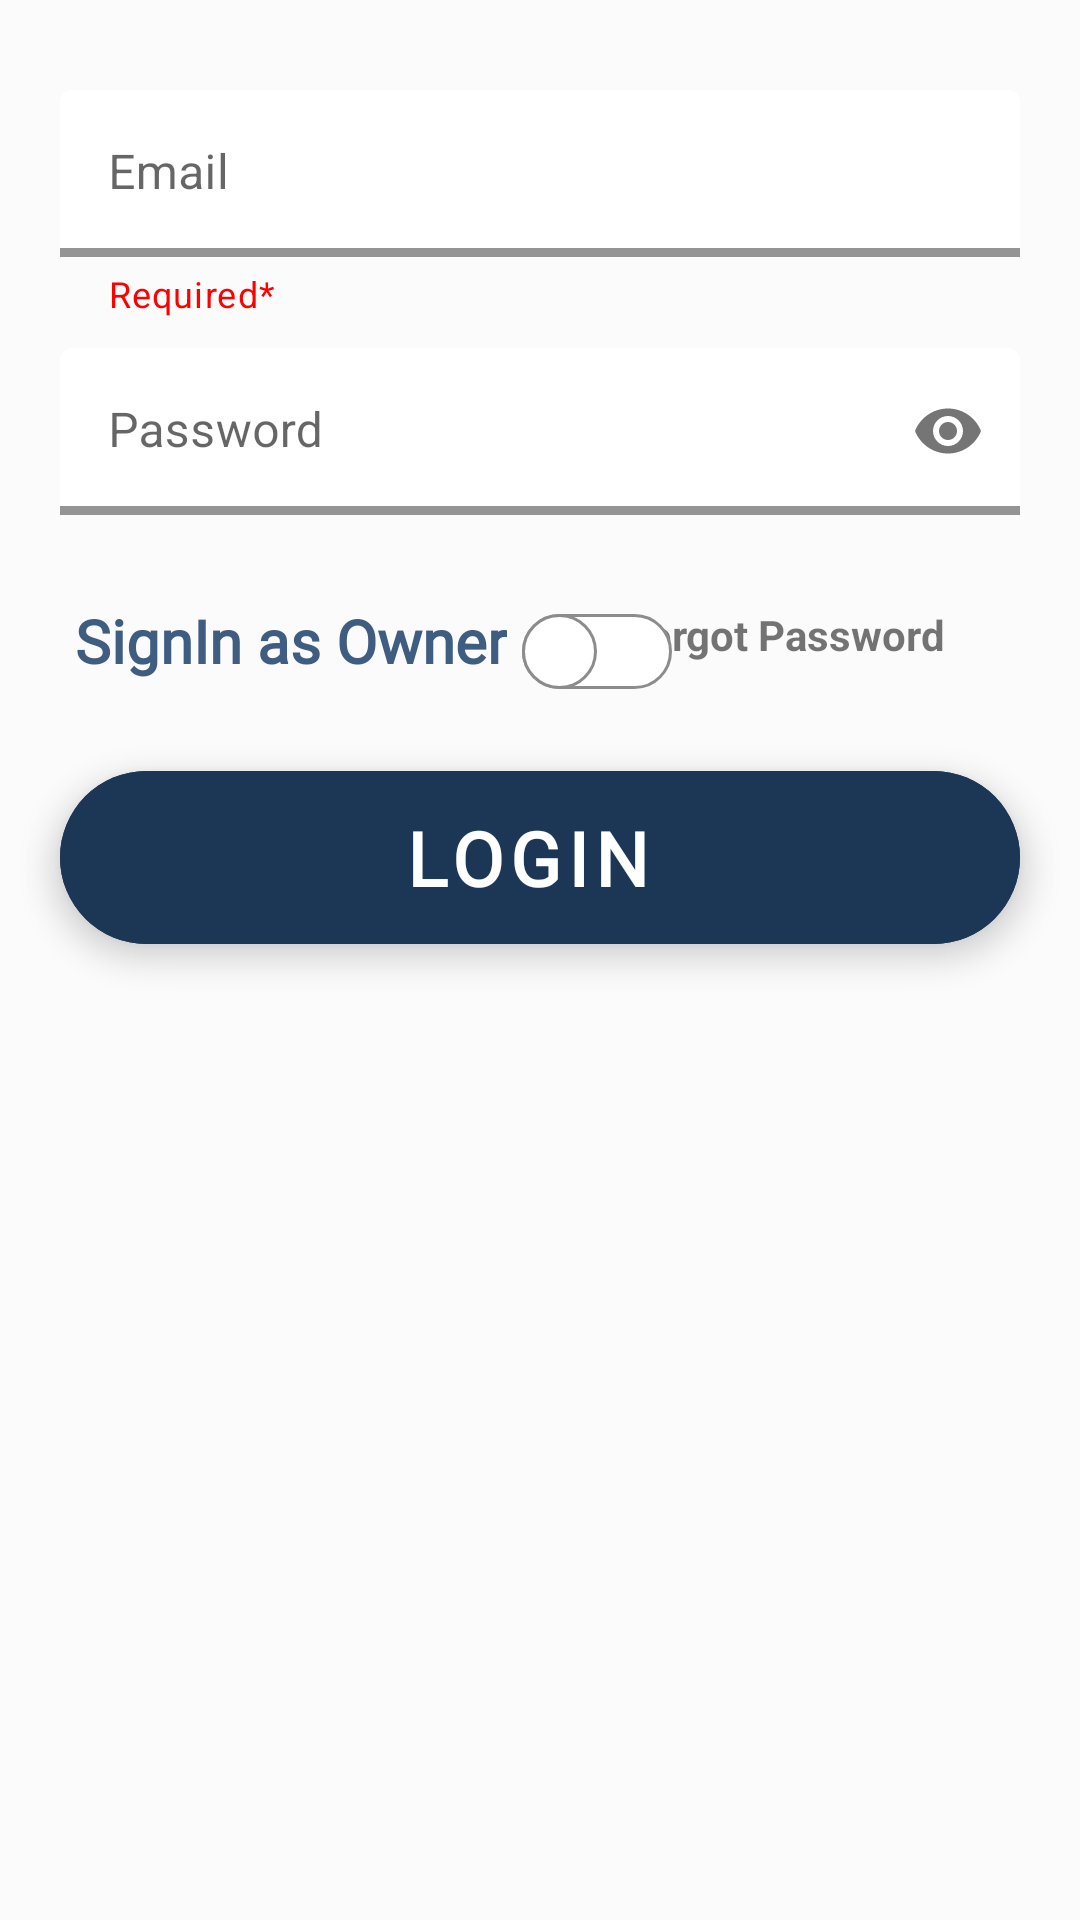

Produce the Android XML layout that renders to this screen, including the resource entries it uses.
<!-- AndroidManifest.xml: application theme Theme.Renitus -->
<!-- res/layout/fragment_login_.xml -->
<?xml version="1.0" encoding="utf-8"?>
<androidx.core.widget.NestedScrollView
    xmlns:android="http://schemas.android.com/apk/res/android"
    xmlns:tools="http://schemas.android.com/tools"
    android:layout_width="match_parent"
    android:layout_height="wrap_content"
    xmlns:app="http://schemas.android.com/apk/res-auto"
    android:fillViewport="true"
    android:background="#FBFBFB">

    <RelativeLayout
        android:layout_width="match_parent"
        android:layout_height="375dp"
        >

        <com.google.android.material.textfield.TextInputLayout
            style="@style/ThemeOverlay.Material3.TextInputEditText.OutlinedBox"
            android:layout_marginTop="30dp"
            android:layout_centerHorizontal="true"
            android:id="@+id/email_login"
            android:layout_width="320dp"
            android:layout_height="wrap_content"
            android:hint="Email"
            app:helperText="Required*"
            app:endIconMode="clear_text"
            app:helperTextTextColor="@color/Red"
            app:errorContentDescription="Not a valid Email"
            app:startIconDrawable="@drawable/ic_baseline_email_24"
            app:hintTextColor="@color/purple_logo"
            app:errorEnabled="true"
            app:boxBackgroundColor="@color/white"
            app:boxStrokeColor="@color/purple_logo"
            app:boxStrokeWidth="3dp"

            >
            <com.google.android.material.textfield.TextInputEditText
                android:id="@+id/emailtxt"
                android:layout_width="match_parent"
                android:layout_height="match_parent"
                android:inputType="textEmailAddress"
                />

        </com.google.android.material.textfield.TextInputLayout>




        <com.google.android.material.textfield.TextInputLayout
            style="@style/ThemeOverlay.Material3.TextInputEditText.OutlinedBox"
            android:layout_marginTop="10dp"
            android:layout_below="@id/email_login"
            android:layout_centerHorizontal="true"
            android:id="@+id/password_login"
            android:layout_width="320dp"
            android:layout_height="wrap_content"
            android:hint="Password"
            app:errorContentDescription="Not a valid Email"
            app:startIconDrawable="@drawable/ic_baseline_lock_24"
            app:endIconMode="password_toggle"
            app:hintTextColor="@color/purple_logo"
            app:errorEnabled="true"
            app:boxBackgroundColor="@color/white"
            app:boxStrokeColor="@color/purple_logo"
            app:boxStrokeWidth="3dp"
            >
            <com.google.android.material.textfield.TextInputEditText
                android:layout_width="match_parent"
                android:layout_height="match_parent"
                android:inputType="textPassword"
                />
        </com.google.android.material.textfield.TextInputLayout>

        <TextView
            android:id="@+id/forgot_password_message"
            android:layout_width="wrap_content"
            android:layout_height="wrap_content"
            android:layout_below="@id/password_login"
            android:layout_alignParentEnd="true"
            android:layout_marginTop="10dp"
            android:layout_marginEnd="45dp"
            android:text="Forgot Password"
            android:textStyle="bold"
            />

        <TextView
            android:id="@+id/signIn_as_owner_message"
            android:layout_width="wrap_content"
            android:layout_height="wrap_content"
            android:layout_below="@id/password_login"
            android:layout_alignParentLeft="true"
            android:layout_marginTop="8dp"
            android:layout_marginStart="25dp"
            android:text="SignIn as Owner"
            android:fontFamily="@font/satoshi_black"
            android:textColor="#3F5C81"
            android:textSize="20sp"
            android:textStyle="bold"
            />
        <androidx.appcompat.widget.SwitchCompat
            android:id="@+id/owner_switch"
            android:layout_width="wrap_content"
            android:layout_height="wrap_content"
            android:thumb="@drawable/switch_thumb"
            app:track="@drawable/switch_track"
            android:layout_below="@id/password_login"
            android:layout_toRightOf="@id/signIn_as_owner_message"
            android:layout_marginStart="5dp"
            android:layout_marginTop="1dp"
            />


        <com.google.android.material.floatingactionbutton.ExtendedFloatingActionButton
            android:id="@+id/loginButton1"
            android:layout_width="320dp"
            android:layout_height="wrap_content"
            android:layout_below="@id/password_login"
            android:layout_centerHorizontal="true"
            android:layout_marginTop="65dp"
            android:backgroundTint="#1c3656"
            android:fontFamily="@font/comfortaa_regular"
            android:text="Login"
            android:textColor="@color/white"
            android:textSize="25sp"
            android:textStyle="bold"
            android:textAlignment="center"/>












    </RelativeLayout>
</androidx.core.widget.NestedScrollView>
<!-- resources referenced by this layout -->
<resources>
  <color name="Red">#FF0000</color>
  <color name="purple_logo">#5046e5</color>
  <color name="white">#FFFFFFFF</color>
  <!-- drawable switch_thumb (drawable) -->
  <?xml version="1.0" encoding="utf-8"?>
  <selector xmlns:android="http://schemas.android.com/apk/res/android">
  
      <item android:state_checked="true">
          <shape android:shape="oval">
              <solid android:color="@color/white"/>
              <stroke android:width="1dp"
                  android:color="#1c3656"/>
              <size android:width="25dp"
                  android:height="25dp"/>
          </shape>
      </item>
  
      <item android:state_checked="false">
          <shape android:shape="oval">
              <solid android:color="@color/white"/>
              <stroke android:width="1dp"
                  android:color="#8c8c8c"/>
              <size android:width="25dp"
                  android:height="25dp"/>
          </shape>
      </item>
  
  </selector>
  <!-- drawable switch_track (drawable-v24) -->
  <?xml version="1.0" encoding="utf-8"?>
  <selector xmlns:android="http://schemas.android.com/apk/res/android">
  
      <item android:state_checked="true">
          <shape android:shape="rectangle">
              <solid android:color="#34c759"/>
              <corners android:radius="25dp"/>
              <stroke android:width="1dp"
                  android:color="#1c3656"/>
              <size android:height="10dp"/>
          </shape>
      </item>
  
      <item android:state_checked="false">
          <shape android:shape="rectangle">
              <solid android:color="@color/white"/>
              <corners android:radius="25dp"/>
              <stroke android:width="1dp"
                  android:color="#8c8c8c"/>
              <size android:height="10dp"/>
          </shape>
      </item>
  
  </selector>
  <style name="Theme.Renitus" parent="Theme.MaterialComponents.DayNight.NoActionBar">
          
          <item name="colorPrimary">@color/purple_500</item>
          <item name="colorPrimaryVariant">@color/purple_700</item>
          <item name="colorOnPrimary">@color/white</item>
          
          <item name="colorSecondary">@color/teal_200</item>
          <item name="colorSecondaryVariant">@color/teal_700</item>
          <item name="colorOnSecondary">@color/black</item>
          
          <item name="android:statusBarColor" tools:targetApi="21">?attr/colorPrimaryVariant</item>
          
      </style>
  <color name="purple_500">#FF6200EE</color>
  <color name="purple_700">#FF3700B3</color>
  <color name="teal_200">#FF03DAC5</color>
  <color name="teal_700">#FF018786</color>
  <color name="black">#FF000000</color>
</resources>
